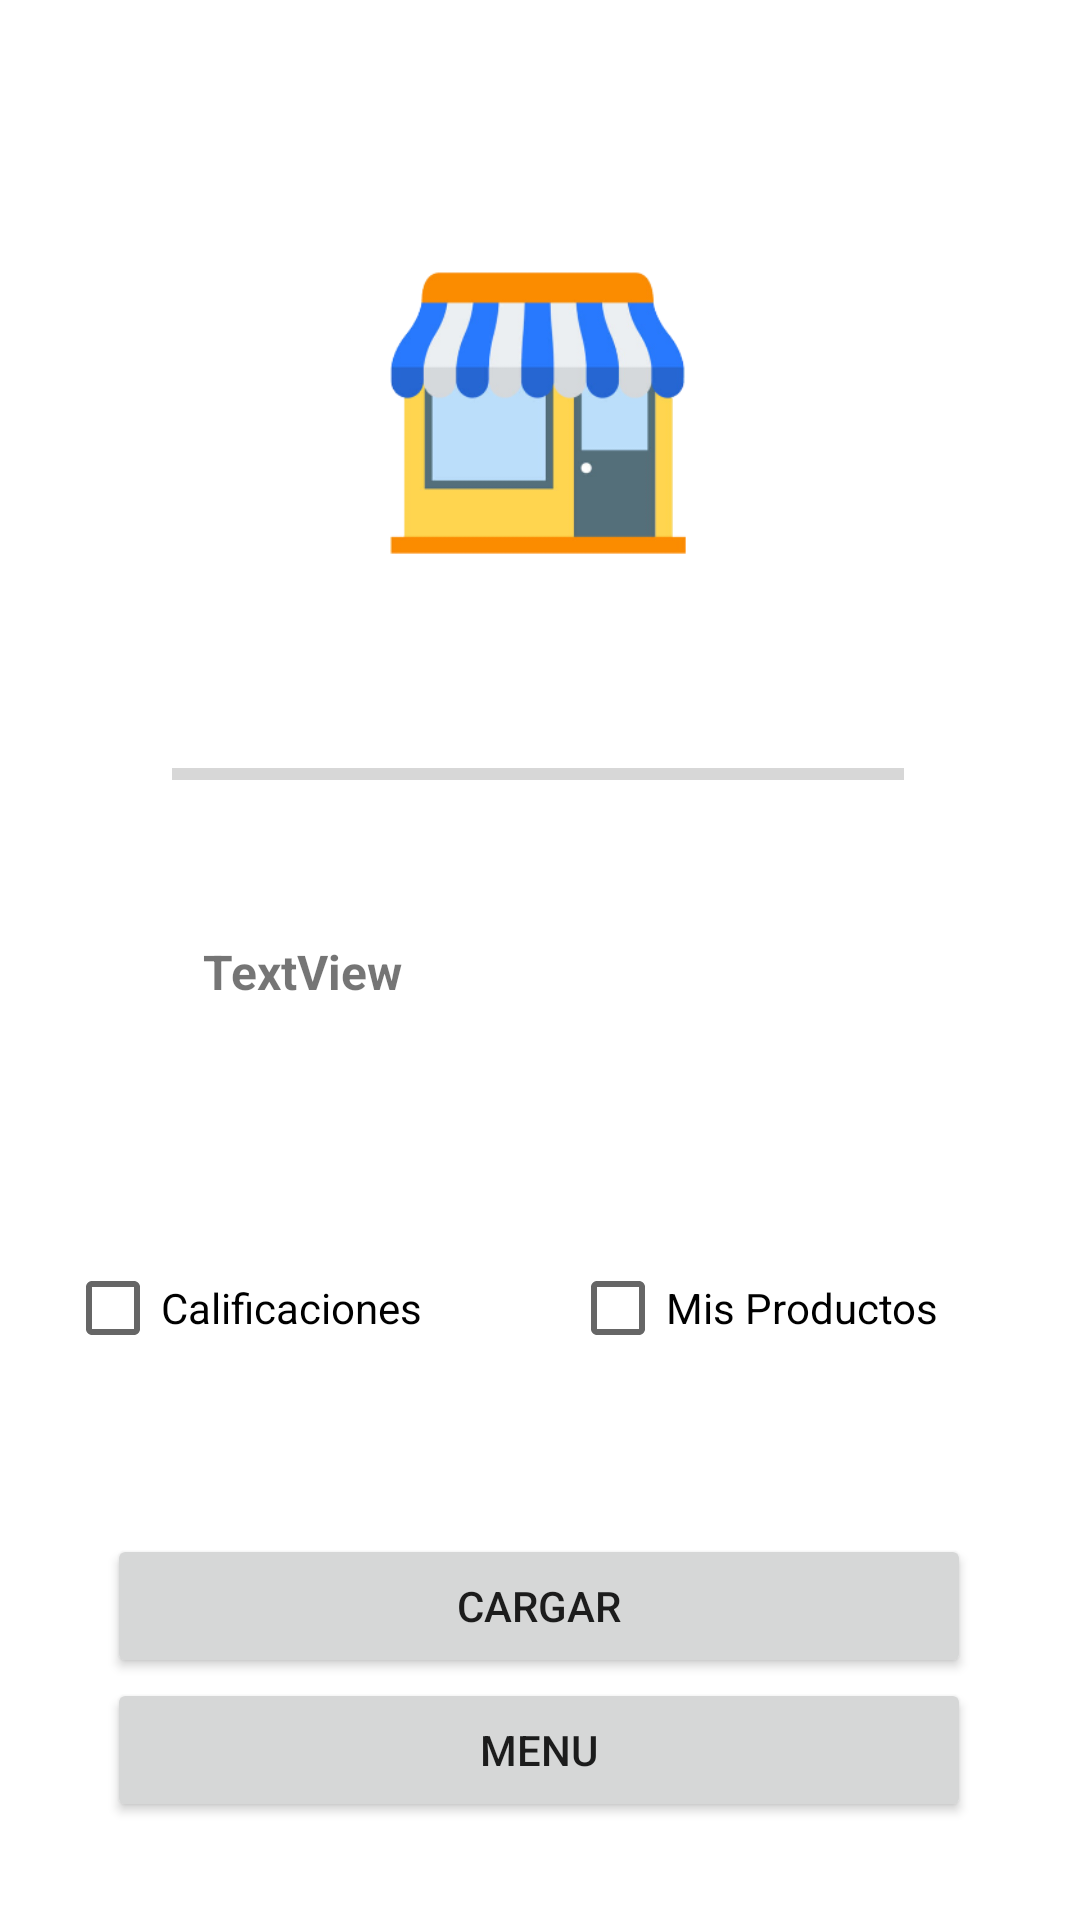

Produce the Android XML layout that renders to this screen, including the resource entries it uses.
<!-- AndroidManifest.xml: application theme Theme.WidgetsStgo_MariaJofre -->
<!-- res/layout/activity_main.xml -->
<?xml version="1.0" encoding="utf-8"?>
<androidx.constraintlayout.widget.ConstraintLayout xmlns:android="http://schemas.android.com/apk/res/android"
    xmlns:app="http://schemas.android.com/apk/res-auto"
    xmlns:tools="http://schemas.android.com/tools"
    android:layout_width="match_parent"
    android:layout_height="match_parent"
    tools:context=".MainActivity">

    <ImageView
        android:id="@+id/imageView"
        android:layout_width="150dp"
        android:layout_height="131dp"
        android:layout_marginTop="72dp"
        app:layout_constraintEnd_toEndOf="parent"
        app:layout_constraintHorizontal_bias="0.497"
        app:layout_constraintStart_toStartOf="parent"
        app:layout_constraintTop_toTopOf="parent"
        app:srcCompat="@drawable/logo" />

    <ProgressBar
        android:id="@+id/pb"
        style="?android:attr/progressBarStyleHorizontal"
        android:layout_width="244dp"
        android:layout_height="38dp"
        android:layout_marginTop="36dp"
        app:layout_constraintEnd_toEndOf="parent"
        app:layout_constraintHorizontal_bias="0.495"
        app:layout_constraintStart_toStartOf="parent"
        app:layout_constraintTop_toBottomOf="@+id/imageView" />

    <TextView
        android:id="@+id/tv"
        android:layout_width="225dp"
        android:layout_height="51dp"
        android:layout_marginTop="36dp"
        android:text="TextView"
        android:textSize="16sp"
        android:textStyle="bold"
        app:layout_constraintEnd_toEndOf="parent"
        app:layout_constraintStart_toStartOf="parent"
        app:layout_constraintTop_toBottomOf="@+id/pb" />

    <LinearLayout
        android:id="@+id/linearLayout"
        android:layout_width="317dp"
        android:layout_height="55dp"
        android:layout_marginTop="48dp"
        android:orientation="horizontal"
        app:layout_constraintEnd_toEndOf="parent"
        app:layout_constraintStart_toStartOf="parent"
        app:layout_constraintTop_toBottomOf="@+id/tv">

        <CheckBox
            android:id="@+id/ch1"
            android:layout_width="143dp"
            android:layout_height="wrap_content"
            android:layout_weight="1"
            android:text="Calificaciones" />

        <CheckBox
            android:id="@+id/ch2"
            android:layout_width="wrap_content"
            android:layout_height="wrap_content"
            android:layout_weight="1"
            android:text="Mis Productos" />
    </LinearLayout>

    <LinearLayout
        android:layout_width="288dp"
        android:layout_height="118dp"
        android:layout_marginTop="44dp"
        android:orientation="vertical"
        app:layout_constraintBottom_toBottomOf="parent"
        app:layout_constraintEnd_toEndOf="parent"
        app:layout_constraintHorizontal_bias="0.495"
        app:layout_constraintStart_toStartOf="parent"
        app:layout_constraintTop_toBottomOf="@+id/linearLayout"
        app:layout_constraintVertical_bias="0.019">

        <Button
            android:id="@+id/btnCargar"
            android:layout_width="match_parent"
            android:layout_height="wrap_content"
            android:onClick="Charge"
            android:text="CARGAR" />

        <Button
            android:id="@+id/btnMenu"
            android:layout_width="match_parent"
            android:layout_height="wrap_content"
            android:onClick="Menu"
            android:text="MENU" />
    </LinearLayout>
</androidx.constraintlayout.widget.ConstraintLayout>
<!-- resources referenced by this layout -->
<resources>
  <!-- drawable logo: png bitmap (drawable, 25302 bytes) -->
  <style name="Theme.WidgetsStgo_MariaJofre" parent="Theme.MaterialComponents.DayNight.DarkActionBar">
          
          <item name="colorPrimary">@color/purple_500</item>
          <item name="colorPrimaryVariant">@color/purple_700</item>
          <item name="colorOnPrimary">@color/white</item>
          
          <item name="colorSecondary">@color/teal_200</item>
          <item name="colorSecondaryVariant">@color/teal_700</item>
          <item name="colorOnSecondary">@color/black</item>
          
          <item name="android:statusBarColor" tools:targetApi="l">?attr/colorPrimaryVariant</item>
          
      </style>
  <!-- not gathered from this repository: default colours our renderer supplied (Android Studio template values) -->
  <color name="purple_500">#FF6200EE</color>
  <color name="purple_700">#FF3700B3</color>
  <color name="teal_200">#FF03DAC5</color>
  <color name="teal_700">#FF018786</color>
  <color name="black">#FF000000</color>
  <color name="white">#FFFFFFFF</color>
</resources>
